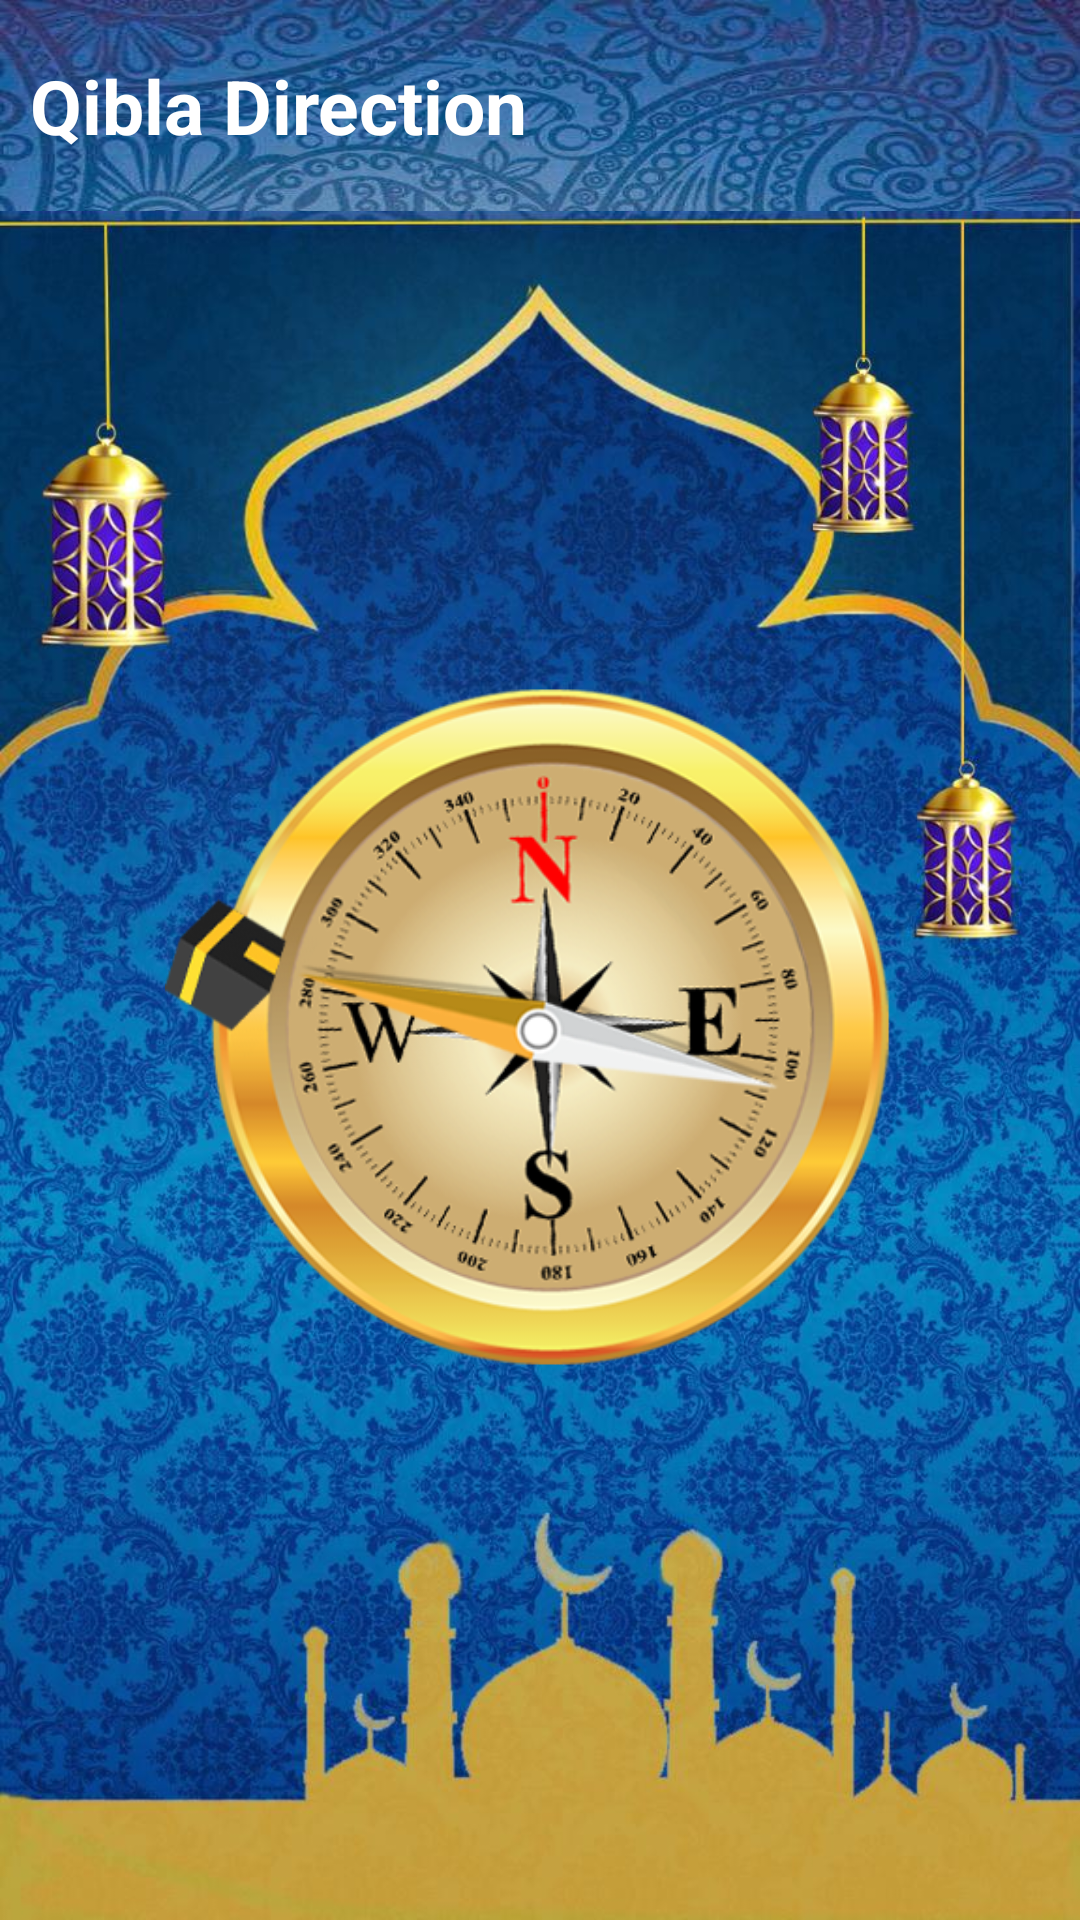

Here is an Android app screen rendered from its layout file. Give the layout XML and the strings, colors and styles it references.
<!-- AndroidManifest.xml: application theme AppTheme -->
<!-- res/layout/activity_qibla_direction.xml -->
<?xml version="1.0" encoding="utf-8"?>
<LinearLayout
    xmlns:android="http://schemas.android.com/apk/res/android"
    xmlns:app="http://schemas.android.com/apk/res-auto"
    xmlns:tools="http://schemas.android.com/tools"
    android:layout_width="match_parent"
    android:layout_height="match_parent"
    android:focusable="true"
    android:orientation="vertical"
    android:weightSum="10"
    android:focusableInTouchMode="true"
    android:fitsSystemWindows="true"
    tools:context=".PrayerTimeActivity">

   <LinearLayout
       android:id="@+id/toolbar_linear"
       android:layout_width="match_parent"
       android:layout_height="0dp"
       android:layout_weight="1.1"
       android:orientation="horizontal"
       android:background="@drawable/toolbar_background">

      <TextView
          android:id="@+id/res_title_text"
          android:text="Qibla Direction"
          android:textColor="#ffffff"
          android:textSize="25sp"
          android:textStyle="bold"
          android:layout_gravity="center_vertical"
          android:fontFamily="sans-serif"
          android:layout_margin="10dp"
          android:layout_width="wrap_content"
          android:layout_height="wrap_content"
          />

   </LinearLayout>

   <LinearLayout
       android:layout_width="match_parent"
       android:layout_height="0dp"
       android:layout_weight="8.9"
       android:background="@drawable/main_background_image"
       android:orientation="vertical">

      <LinearLayout
          android:layout_weight="2"
          android:orientation="vertical"
          android:layout_width="match_parent"
          android:layout_height="0dp">

         <LinearLayout
             android:orientation="vertical"
             android:layout_width="match_parent"
             android:layout_weight="1"
             android:layout_height="0dp"
             android:layout_gravity="bottom|center_horizontal"/>

         <LinearLayout
             android:orientation="vertical"
             android:layout_width="match_parent"
             android:layout_weight="1"
             android:layout_height="0dp"
             android:layout_marginTop="15dp"
             android:layout_gravity="bottom|center_horizontal">

         </LinearLayout>

      </LinearLayout>


      <LinearLayout
          android:layout_weight="4.3"
          android:orientation="vertical"
          android:layout_width="match_parent"
          android:layout_marginTop="10dp"
          android:layout_marginStart="20dp"
          android:layout_marginEnd="20dp"
          android:layout_height="0dp">

         <ImageView
             android:id="@+id/qibla_finder"
             android:src="@drawable/compass2"
             android:layout_width="250dp"
             android:layout_height="250dp"
             android:layout_marginTop="10dp"
             android:layout_gravity="center_horizontal"/>

      </LinearLayout>

      <LinearLayout
          android:layout_weight="2.5"
          android:orientation="vertical"
          android:layout_width="match_parent"
          android:layout_height="0dp"/>

   </LinearLayout>

</LinearLayout>
<!-- resources referenced by this layout -->
<resources>
  <!-- drawable compass2: png bitmap (drawable, 146740 bytes) -->
  <!-- drawable main_background_image: jpeg bitmap (drawable, 167312 bytes) -->
  <!-- drawable toolbar_background: jpeg bitmap (drawable, 33859 bytes) -->
  <style name="AppTheme" parent="Theme.AppCompat.Light.NoActionBar">
          
          <item name="colorPrimary">@color/colorPrimary</item>
          <item name="colorPrimaryDark">@color/colorPrimaryDark</item>
          <item name="colorAccent">@color/colorAccent</item>
      </style>
  <color name="colorPrimary">#6200EE</color>
  <color name="colorPrimaryDark">#3700B3</color>
  <color name="colorAccent">#03DAC5</color>
</resources>
